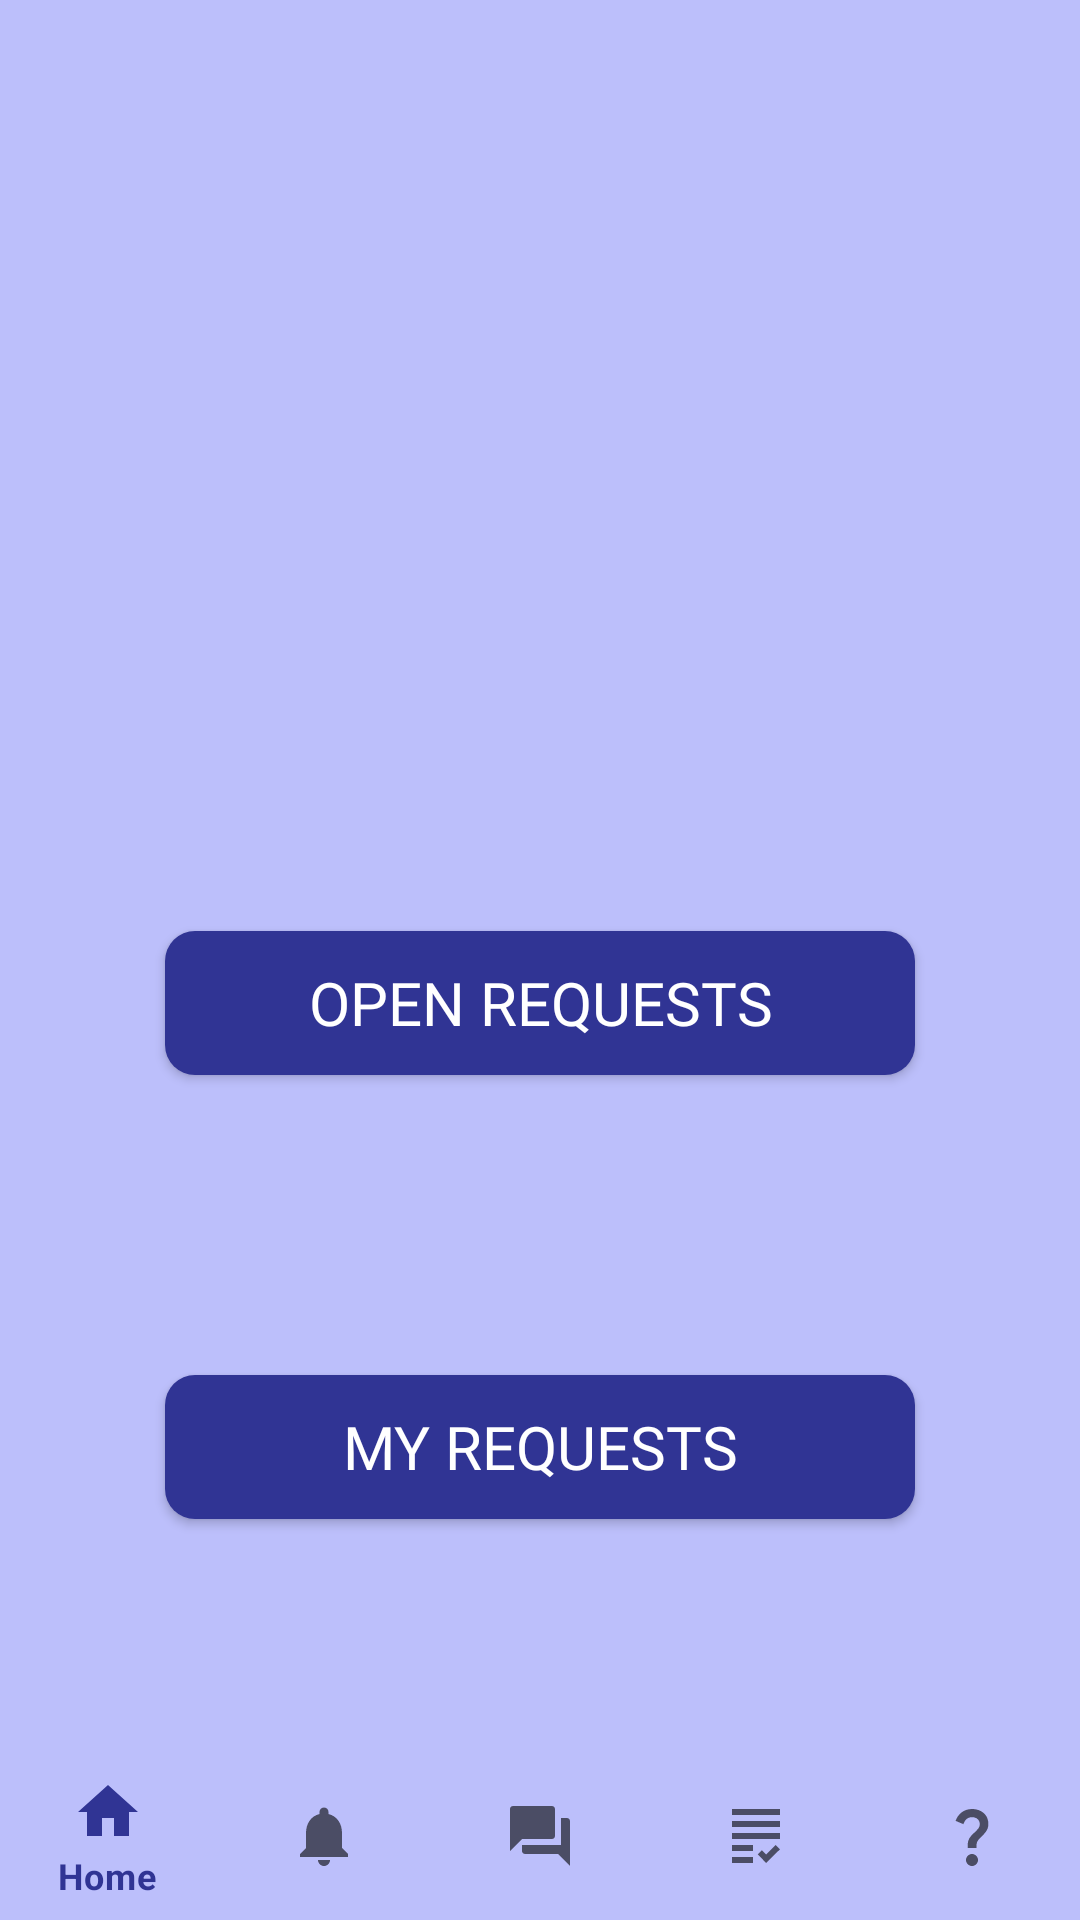

Write the Android layout XML for this screen, with the resource values it uses.
<!-- AndroidManifest.xml: application theme Theme.UMA -->
<!-- res/layout/activity_employee.xml -->
<?xml version="1.0" encoding="utf-8"?>
<androidx.constraintlayout.widget.ConstraintLayout xmlns:android="http://schemas.android.com/apk/res/android"
    xmlns:app="http://schemas.android.com/apk/res-auto"
    xmlns:tools="http://schemas.android.com/tools"
    android:layout_width="match_parent"
    android:layout_height="match_parent"
    tools:context=".EmployeeActivity">

    <TextView
        android:id="@+id/employeeWelcome"
        android:layout_width="wrap_content"
        android:layout_height="wrap_content"
        android:layout_alignParentTop="true"
        android:layout_centerHorizontal="true"
        android:layout_marginTop="150dp"
        android:fontFamily="@font/lexend_regular"
        android:textColor="@color/violet"
        android:gravity="center_horizontal|bottom"
        android:textSize="30dp"
        app:layout_constraintEnd_toEndOf="parent"
        app:layout_constraintStart_toStartOf="parent"
        app:layout_constraintTop_toTopOf="parent" />

    <Button
        android:id="@+id/openRequests"
        android:layout_width="250dp"
        android:layout_height="wrap_content"
        android:layout_below="@id/employeeWelcome"
        android:layout_centerHorizontal="true"
        android:layout_marginTop="120dp"
        android:background="@drawable/button_rounded_background"
        android:fontFamily="@font/lexend_light"
        android:text="Open Requests"
        android:textColor="#ffffff"
        android:textSize="20dp"
        app:layout_constraintEnd_toEndOf="parent"
        app:layout_constraintStart_toStartOf="parent"
        app:layout_constraintTop_toBottomOf="@+id/employeeWelcome" />

    <Button
        android:id="@+id/ownRequests"
        android:layout_width="250dp"
        android:layout_height="wrap_content"
        android:layout_below="@id/openRequests"
        android:layout_centerHorizontal="true"
        android:layout_marginTop="100dp"
        android:background="@drawable/button_rounded_background"
        android:fontFamily="@font/lexend_light"
        android:text="My Requests"
        android:textColor="#ffffff"
        android:textSize="20dp"
        app:layout_constraintEnd_toEndOf="parent"
        app:layout_constraintStart_toStartOf="parent"
        app:layout_constraintTop_toBottomOf="@+id/openRequests" />

    <com.google.android.material.bottomnavigation.BottomNavigationView
        android:id="@+id/studentBottomNavigation"
        android:layout_width="match_parent"
        android:layout_height="wrap_content"
        android:background="@android:color/transparent"
        android:fontFamily="@font/lexend_regular"
        app:elevation="0dp"
        app:layout_constraintBottom_toBottomOf="parent"
        app:layout_constraintEnd_toEndOf="parent"
        app:layout_constraintHorizontal_bias="0.0"
        app:layout_constraintStart_toStartOf="parent"
        app:menu="@menu/student_menu" />

</androidx.constraintlayout.widget.ConstraintLayout>
<!-- resources referenced by this layout -->
<resources>
  <color name="violet">#303494</color>
  <!-- drawable button_rounded_background (drawable) -->
  <?xml version="1.0" encoding="utf-8"?>
  <shape xmlns:android="http://schemas.android.com/apk/res/android">
      <solid android:color="@color/violet" />
      <corners android:radius="10dp" />
  </shape>
  <style name="Theme.UMA" parent="Theme.MaterialComponents.DayNight.NoActionBar">
          
          <item name="colorPrimary">@color/colorPrimary</item>
          <item name="colorPrimaryVariant">@color/colorPrimaryDark</item>
          <item name="colorOnPrimary">@color/colorAccent</item>
          
          <item name="colorSecondary">@color/teal_200</item>
          <item name="colorSecondaryVariant">@color/teal_700</item>
          <item name="colorOnSecondary">@color/black</item>
          
          <item name="android:statusBarColor" tools:targetApi="32">?attr/colorPrimaryVariant</item>
          
          <item name="windowActionBar">false</item>
          <item name="windowNoTitle">true</item>
          <item name="android:windowBackground">#BCBFFB</item>
  
      </style>
  <color name="colorPrimary">#303494</color>
  <color name="colorPrimaryDark">#FF3700B3</color>
  <color name="colorAccent">#FFFFFF</color>
  <color name="teal_200">#FF03DAC5</color>
  <color name="teal_700">#FF018786</color>
  <color name="black">#FF000000</color>
</resources>
